Photos from the image-classification dataset "data-v1" in the GitHub repository jood-otoom/Capstone. Its 3 classes are: moderate accident, no accident, severe accident.

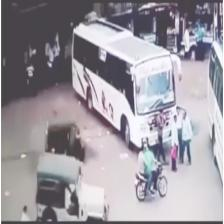
Label: no accident

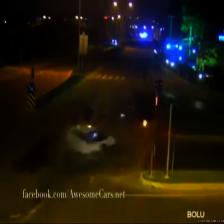
Label: severe accident

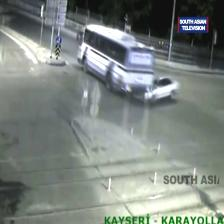
Label: severe accident

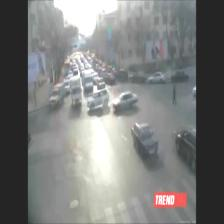
Label: no accident

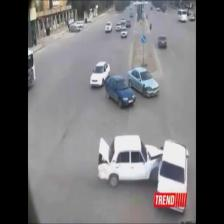
Label: moderate accident

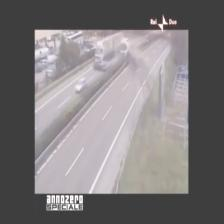
Label: severe accident
